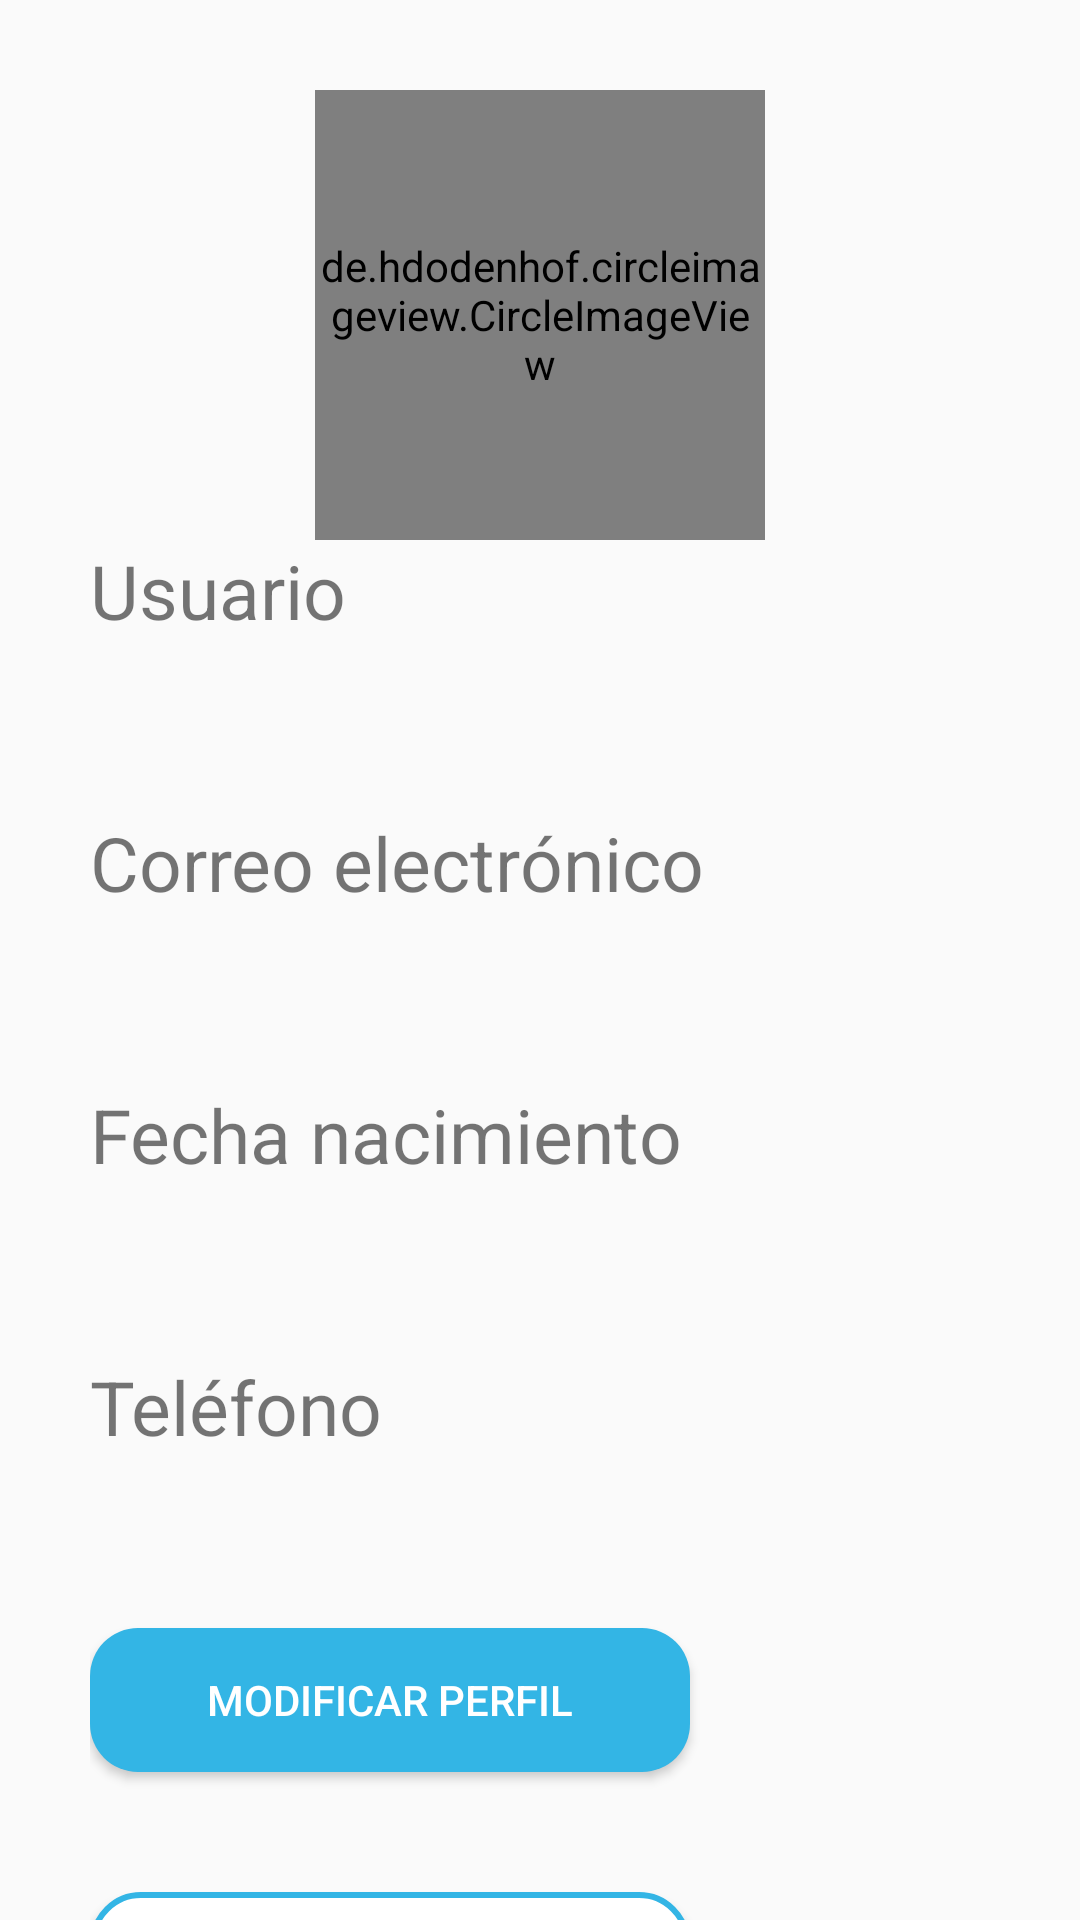

Produce the Android XML layout that renders to this screen, including the resource entries it uses.
<!-- AndroidManifest.xml: application theme AppTheme.NoActionBar -->
<!-- res/layout/fragment_me.xml -->
<?xml version="1.0" encoding="utf-8"?>
<androidx.core.widget.NestedScrollView xmlns:android="http://schemas.android.com/apk/res/android"
    android:layout_width="match_parent"
    android:layout_height="match_parent"
    android:paddingLeft="30dp"
    android:paddingTop="30dp"
    android:paddingRight="30dp">

    <RelativeLayout
        android:layout_width="match_parent"
        android:layout_height="match_parent">

        <de.hdodenhof.circleimageview.CircleImageView
            android:id="@+id/image_user"
            android:layout_width="150dp"
            android:layout_height="150dp"
            android:layout_centerHorizontal="true"
            android:src="@drawable/ic_person_loggin" />

        <LinearLayout
            android:layout_width="match_parent"
            android:layout_height="match_parent"
            android:layout_marginTop="150dp"
            android:orientation="vertical">

            <TextView
                android:id="@+id/text_view_user_user"
                android:layout_width="wrap_content"
                android:layout_height="wrap_content"
                android:text="@string/usuario"
                android:textSize="25sp" />

            <TextView
                android:id="@+id/text_view_user"
                android:layout_width="match_parent"
                android:layout_height="wrap_content"
                android:layout_marginBottom="30dp"
                android:text=""
                android:textSize="20sp" />

            <TextView
                android:id="@+id/text_view_email_email"
                android:layout_width="wrap_content"
                android:layout_height="wrap_content"
                android:text="@string/email"
                android:textSize="25dp" />

            <TextView
                android:id="@+id/text_view_email"
                android:layout_width="match_parent"
                android:layout_height="wrap_content"
                android:layout_marginBottom="30dp"
                android:text=""
                android:textSize="20sp" />

            <TextView
                android:id="@+id/text_view_date_date"
                android:layout_width="wrap_content"
                android:layout_height="wrap_content"
                android:text="@string/born_date"
                android:textSize="25sp" />

            <TextView
                android:id="@+id/text_view_born_date"
                android:layout_width="match_parent"
                android:layout_height="wrap_content"
                android:layout_marginBottom="30dp"
                android:text=""
                android:textSize="20sp" />

            <TextView
                android:id="@+id/text_view_phone_phone"
                android:layout_width="wrap_content"
                android:layout_height="wrap_content"
                android:text="@string/phone"
                android:textSize="25sp" />

            <TextView
                android:id="@+id/text_view_phone"
                android:layout_width="match_parent"
                android:layout_height="wrap_content"
                android:layout_marginBottom="30dp"
                android:text=""
                android:textSize="20sp" />

            <Button
                android:id="@+id/btn_change_profile"
                android:layout_width="200dp"
                android:layout_height="wrap_content"
                android:layout_marginBottom="20dp"
                android:background="@drawable/rounded_button"
                android:text="@string/change_profile"
                android:textColor="@android:color/white" />

            <Button
                android:id="@+id/btn_exit"
                android:layout_width="200dp"
                android:layout_height="wrap_content"
                android:layout_marginTop="20sp"
                android:layout_marginBottom="30dp"
                android:background="@drawable/rounded_border"
                android:text="@string/exit"
                android:textColor="@android:color/holo_blue_light" />
        </LinearLayout>

        <TextView
            android:id="@+id/text_view_no_user"
            android:layout_width="wrap_content"
            android:layout_height="wrap_content"
            android:layout_centerHorizontal="true"
            android:layout_marginTop="200dp"
            android:textAlignment="center"
            android:textSize="30sp" />
    </RelativeLayout>
</androidx.core.widget.NestedScrollView>
<!-- resources referenced by this layout -->
<resources>
  <!-- drawable ic_person_loggin (drawable) -->
  <vector android:height="200dp" android:tint="#27C0FF"
      android:viewportHeight="24.0" android:viewportWidth="24.0"
      android:width="200dp" xmlns:android="http://schemas.android.com/apk/res/android">
      <path android:fillColor="#FF000000" android:pathData="M12,12c2.21,0 4,-1.79 4,-4s-1.79,-4 -4,-4 -4,1.79 -4,4 1.79,4 4,4zM12,14c-2.67,0 -8,1.34 -8,4v2h16v-2c0,-2.66 -5.33,-4 -8,-4z"/>
  </vector>
  <!-- drawable rounded_border (drawable) -->
  <?xml version="1.0" encoding="utf-8"?>
  <shape xmlns:android="http://schemas.android.com/apk/res/android">
      <corners android:radius="16dp"/>
      <solid android:color="@android:color/white"/>
      <stroke
          android:width="2dp"
          android:color="@android:color/holo_blue_light" />
  </shape>
  <!-- drawable rounded_button (drawable) -->
  <?xml version="1.0" encoding="utf-8"?>
  <shape xmlns:android="http://schemas.android.com/apk/res/android">
      <corners android:radius="16dp"/>
      <solid android:color="@android:color/holo_blue_light"/>
  </shape>
  <string name="born_date">Fecha nacimiento</string>
  <string name="change_profile">Modificar perfil</string>
  <string name="email">Correo electrónico</string>
  <string name="exit">Cerrar sesión</string>
  <string name="phone">Teléfono</string>
  <string name="usuario">Usuario</string>
  <style name="AppTheme.NoActionBar">
          <item name="windowActionBar">false</item>
          <item name="windowNoTitle">true</item>
      </style>
</resources>
